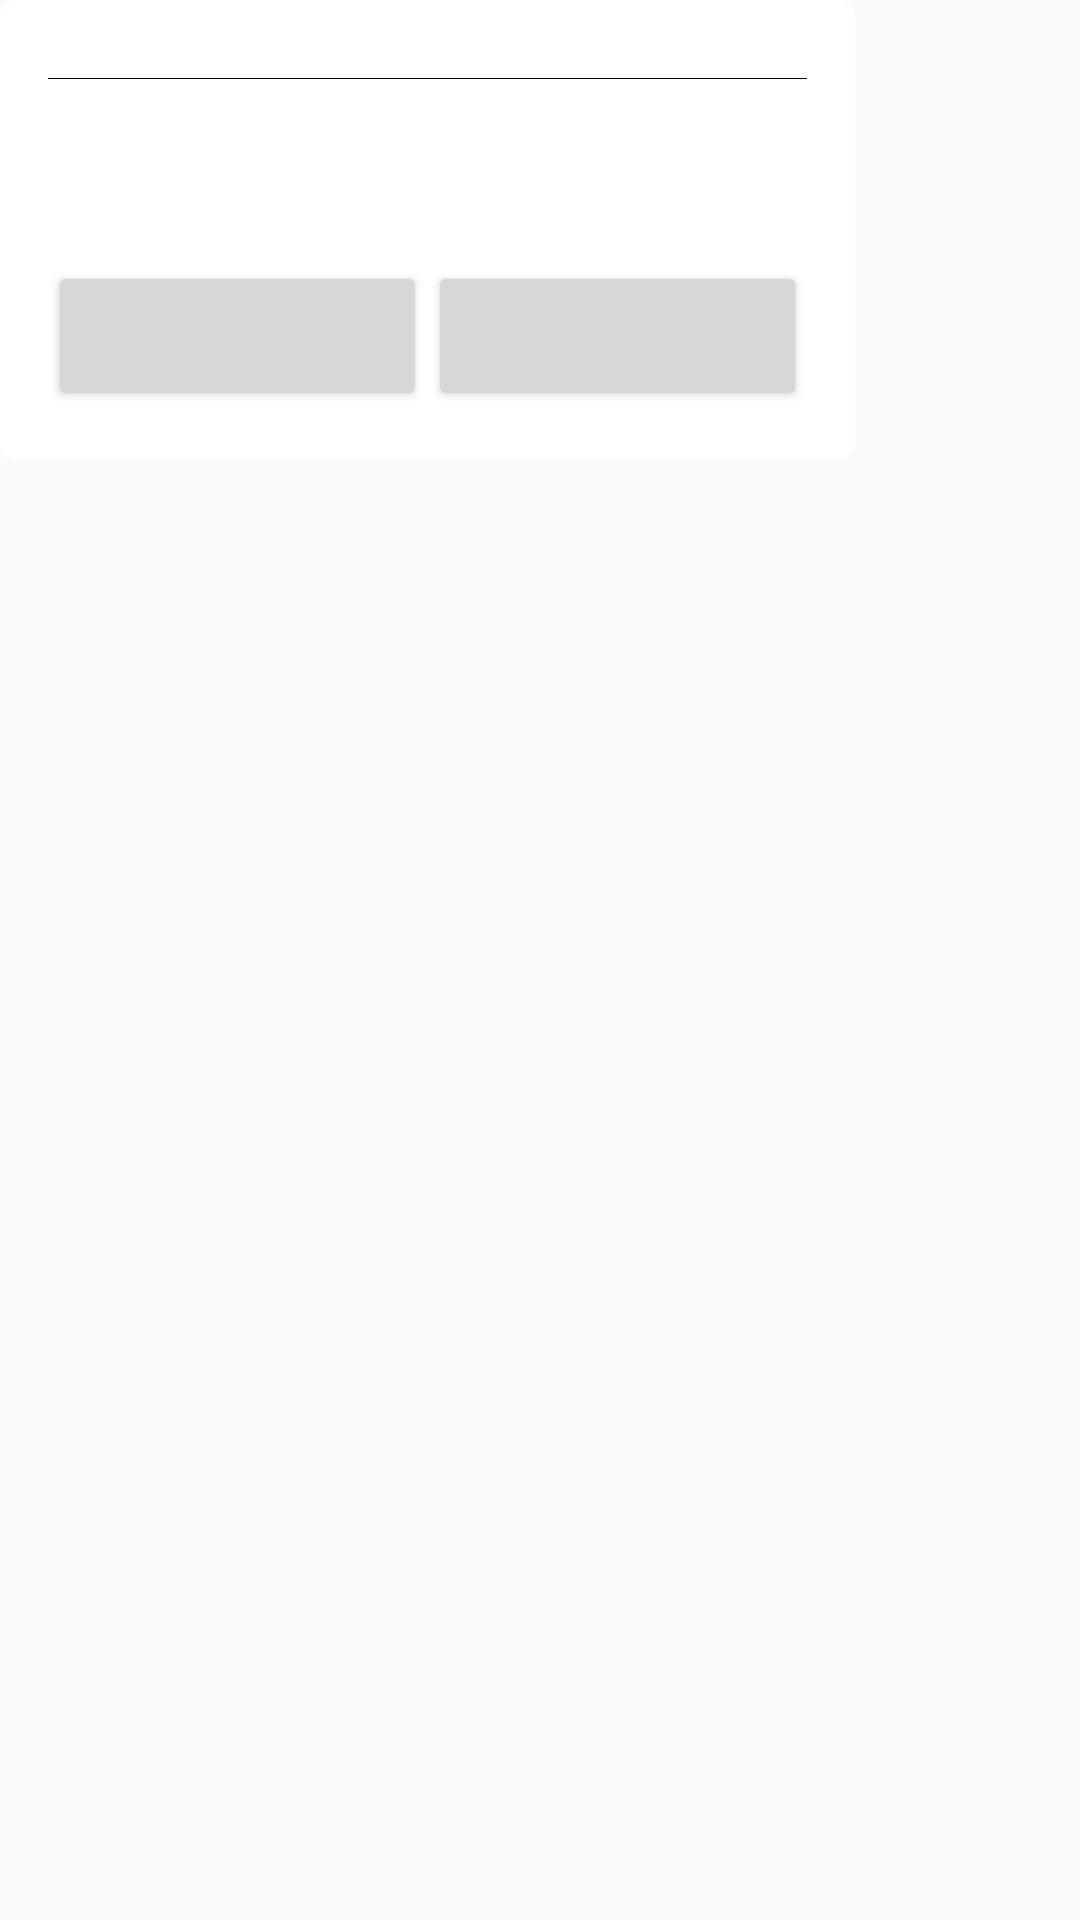

The Android layout XML behind this screen, and the referenced resources:
<!-- AndroidManifest.xml: application theme AppTheme -->
<!-- res/layout/frag_alert_custom_default.xml -->
<?xml version="1.0" encoding="utf-8"?>
<LinearLayout xmlns:android="http://schemas.android.com/apk/res/android"
              android:orientation="vertical"
              android:layout_width="match_parent"
              android:layout_height="match_parent">

    <LinearLayout
            android:background="@drawable/background_main_corners"
            android:padding="16dp"
            android:layout_width="285dp"
            android:layout_height="wrap_content">

        <LinearLayout
                android:orientation="vertical"
                android:layout_width="match_parent"
                android:layout_height="match_parent">

            <TextView
                    android:id="@+id/title"
                    android:textSize="18sp"
                    android:textColor="@android:color/black"
                    android:visibility="gone"
                    android:layout_width="match_parent"
                    android:layout_height="wrap_content"
                    android:gravity="center"/>

            <View
                android:background="@android:color/black"
                android:layout_marginTop="10dp"
                android:layout_width="match_parent"
                android:layout_height="1px"/>

            <TextView
                    android:id="@+id/message"
                    android:textSize="15sp"
                    android:textColor="@android:color/black"
                    android:layout_width="match_parent"
                    android:layout_height="wrap_content"
                    android:layout_marginTop="15dp"
                    android:layout_marginBottom="25dp"
                    android:layout_marginLeft="20dp"
                    android:layout_marginRight="20dp"/>

            <include layout="@layout/divider_16"/>

            <LinearLayout
                    android:orientation="horizontal"
                    android:layout_width="match_parent"
                    android:layout_height="50dp">

                <Button
                        android:id="@+id/negativeButton"
                        android:layout_gravity="center_vertical"
                        android:layout_width="0dp"
                        android:layout_weight="1"
                        android:layout_height="match_parent"/>

                <View
                        android:id="@+id/division"
                        android:layout_width="1px"
                        android:layout_height="match_parent"/>
                
                <Button
                        android:id="@+id/positiveButton"
                        android:layout_gravity="center_vertical"
                        android:layout_width="0dp"
                        android:layout_weight="1"
                        android:layout_height="match_parent"/>

            </LinearLayout>

        </LinearLayout>

    </LinearLayout>

</LinearLayout>
<!-- res/layout/divider_16.xml (included above) -->
<?xml version="1.0" encoding="utf-8"?>
<View xmlns:android="http://schemas.android.com/apk/res/android"
      android:layout_width="match_parent"
      android:layout_height="1px"
      android:layout_marginLeft="16dp"
      android:layout_marginRight="16dp">
</View>
<!-- resources referenced by this layout -->
<resources>
  <!-- drawable background_main_corners (drawable) -->
  <?xml version="1.0" encoding="utf-8"?>
  
  
  <selector xmlns:android="http://schemas.android.com/apk/res/android">
      <item>
          <shape android:shape="rectangle">
              <solid android:color="@android:color/white"></solid>
              <corners android:radius="5dp"></corners>
          </shape>
      </item>
  </selector>
  <style name="AppTheme" parent="Theme.AppCompat.Light.NoActionBar">
          
          <item name="colorPrimary">@color/colorPrimary</item>
          <item name="colorPrimaryDark">@color/colorPrimaryDark</item>
          <item name="colorAccent">@color/colorAccent</item>
      </style>
  <!-- not gathered from this repository: default colours our renderer supplied (Android Studio template values) -->
  <color name="colorPrimary">#FF6200EE</color>
  <color name="colorPrimaryDark">#FF3700B3</color>
  <color name="colorAccent">#FF03DAC5</color>
</resources>
